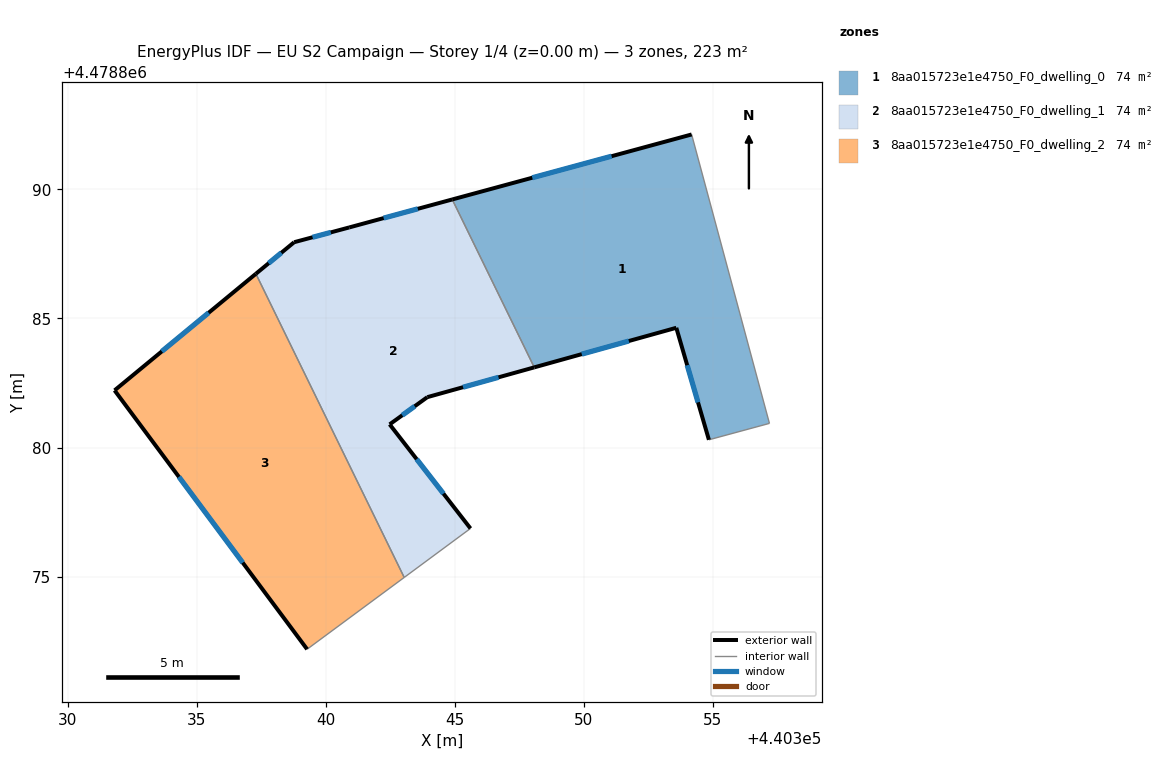
=== STOREY PLAN SPEC (per zone: floor XY polygon, exterior-wall plan segments, windows/doors) ===
zone 1: 8aa015723e1e4750_F0_dwelling_0  (74.4 m²)
  floor: (440354.17, 4478892.13) (440357.19, 4478880.94) (440354.84, 4478880.30) (440353.58, 4478884.64) (440348.08, 4478883.11) (440344.90, 4478889.61)
  exterior wall: (440353.58, 4478884.64) – (440354.84, 4478880.30)  [4.5 m]
    window: (440354.00, 4478883.19) – (440354.42, 4478881.75)  [1.5 m²]
  exterior wall: (440348.08, 4478883.11) – (440353.58, 4478884.64)  [5.7 m]
    window: (440349.92, 4478883.62) – (440351.74, 4478884.13)  [1.9 m²]
  exterior wall: (440354.17, 4478892.13) – (440344.90, 4478889.61)  [9.6 m]
    window: (440351.07, 4478891.29) – (440348.00, 4478890.45)  [3.2 m²]
  interior walls: 3
zone 2: 8aa015723e1e4750_F0_dwelling_1  (74.4 m²)
  floor: (440344.90, 4478889.61) (440348.08, 4478883.11) (440343.93, 4478881.95) (440342.47, 4478880.90) (440345.61, 4478876.87) (440343.04, 4478874.97) (440337.29, 4478886.73) (440338.78, 4478887.96) (440340.91, 4478888.53)
  exterior wall: (440343.93, 4478881.95) – (440348.08, 4478883.11)  [4.3 m]
    window: (440345.32, 4478882.34) – (440346.69, 4478882.72)  [1.4 m²]
  exterior wall: (440342.47, 4478880.90) – (440343.93, 4478881.95)  [1.8 m]
    window: (440342.96, 4478881.25) – (440343.45, 4478881.60)  [0.6 m²]
  exterior wall: (440345.61, 4478876.87) – (440342.47, 4478880.90)  [5.1 m]
    window: (440344.56, 4478878.21) – (440343.52, 4478879.55)  [1.7 m²]
  exterior wall: (440338.78, 4478887.96) – (440337.29, 4478886.73)  [1.9 m]
    window: (440338.28, 4478887.55) – (440337.79, 4478887.14)  [0.6 m²]
  exterior wall: (440340.91, 4478888.53) – (440338.78, 4478887.96)  [2.2 m]
    window: (440340.19, 4478888.34) – (440339.49, 4478888.15)  [0.7 m²]
  exterior wall: (440344.90, 4478889.61) – (440340.91, 4478888.53)  [4.1 m]
    window: (440343.57, 4478889.25) – (440342.24, 4478888.89)  [1.4 m²]
  interior walls: 3
zone 3: 8aa015723e1e4750_F0_dwelling_2  (74.4 m²)
  floor: (440337.29, 4478886.73) (440343.04, 4478874.97) (440339.28, 4478872.19) (440331.82, 4478882.22)
  exterior wall: (440331.82, 4478882.22) – (440339.28, 4478872.19)  [12.5 m]
    window: (440334.31, 4478878.86) – (440336.78, 4478875.54)  [4.1 m²]
  exterior wall: (440337.29, 4478886.73) – (440331.82, 4478882.22)  [7.1 m]
    window: (440335.46, 4478885.22) – (440333.65, 4478883.73)  [2.3 m²]
  interior walls: 2

=== DERIVED (storey summary) ===
Building: EU S2 Campaign
Storey: 1 of 4  (floor level z = 0.00 m)
Storey gross floor area: 223.2 m²
Zones on this storey: 3
  - 8aa015723e1e4750_F0_dwelling_0: floor 74.4 m²; exterior wall 19.8 m (59.5 m²); 3 window(s) 6.5 m²; WWR 11.0%
  - 8aa015723e1e4750_F0_dwelling_1: floor 74.4 m²; exterior wall 19.5 m (58.4 m²); 6 window(s) 6.4 m²; WWR 11.0%
  - 8aa015723e1e4750_F0_dwelling_2: floor 74.4 m²; exterior wall 19.6 m (58.8 m²); 2 window(s) 6.5 m²; WWR 11.0%
Zone adjacency (shared interzone walls):
  - 8aa015723e1e4750_F0_dwelling_0 ↔ 8aa015723e1e4750_F0_dwelling_1
  - 8aa015723e1e4750_F0_dwelling_1 ↔ 8aa015723e1e4750_F0_dwelling_2